Photos from the image-classification dataset "dataset" in the GitHub repository manojkumarnm65-ui/human-skin-disease-detection. Its 28 classes are: acne, actinic keratosis, alopecia areata, athlete's foot (tinea pedis), basal cell carcinoma, benign keratosis, cellulitis, chickenpox varicella, contact dermatitis, dermatofibroma, eczema, folliculitis, impetigo, lichen planus, melanoma, nail fungus onychomycosis, nevus, psoriasis, rosacea, scabies, seborrheic dermatitis, shingles herpes zoster, squamous cell carcinoma, tinea ringworm, urticaria hives, vascular lesion, vitiligo, warts verruca.

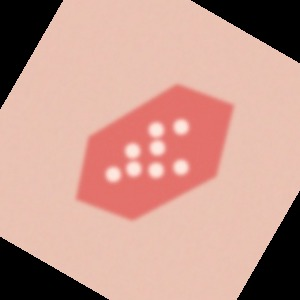
Label: shingles herpes zoster

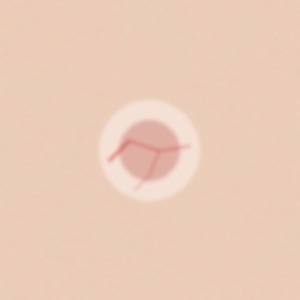
Label: basal cell carcinoma

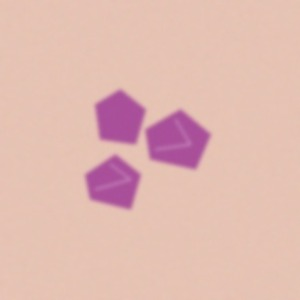
Label: lichen planus

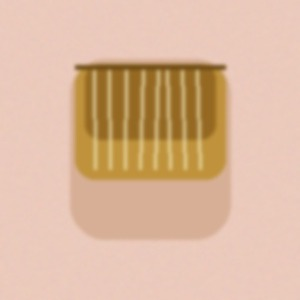
Label: nail fungus onychomycosis

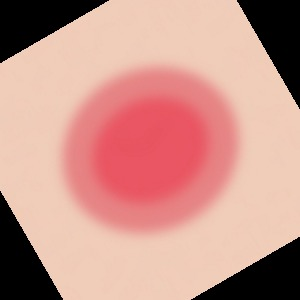
Label: rosacea

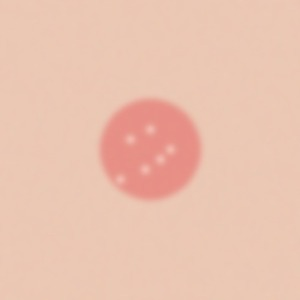
Label: actinic keratosis
